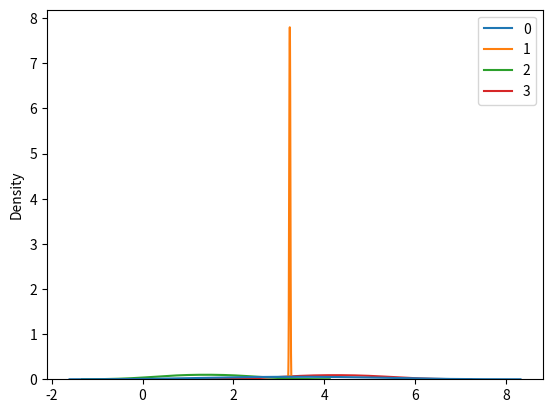

Recreate this plot in Python.
from numpy import random
x= random.rayleigh(scale=2,size=(2,4))
print(x)

# visualization of reyleigh
from numpy import random 
import matplotlib.pyplot as plt 
import seaborn as sns 
x= random.rayleigh(scale=2,size=(2,4))
sns.kdeplot(x)
plt.show()